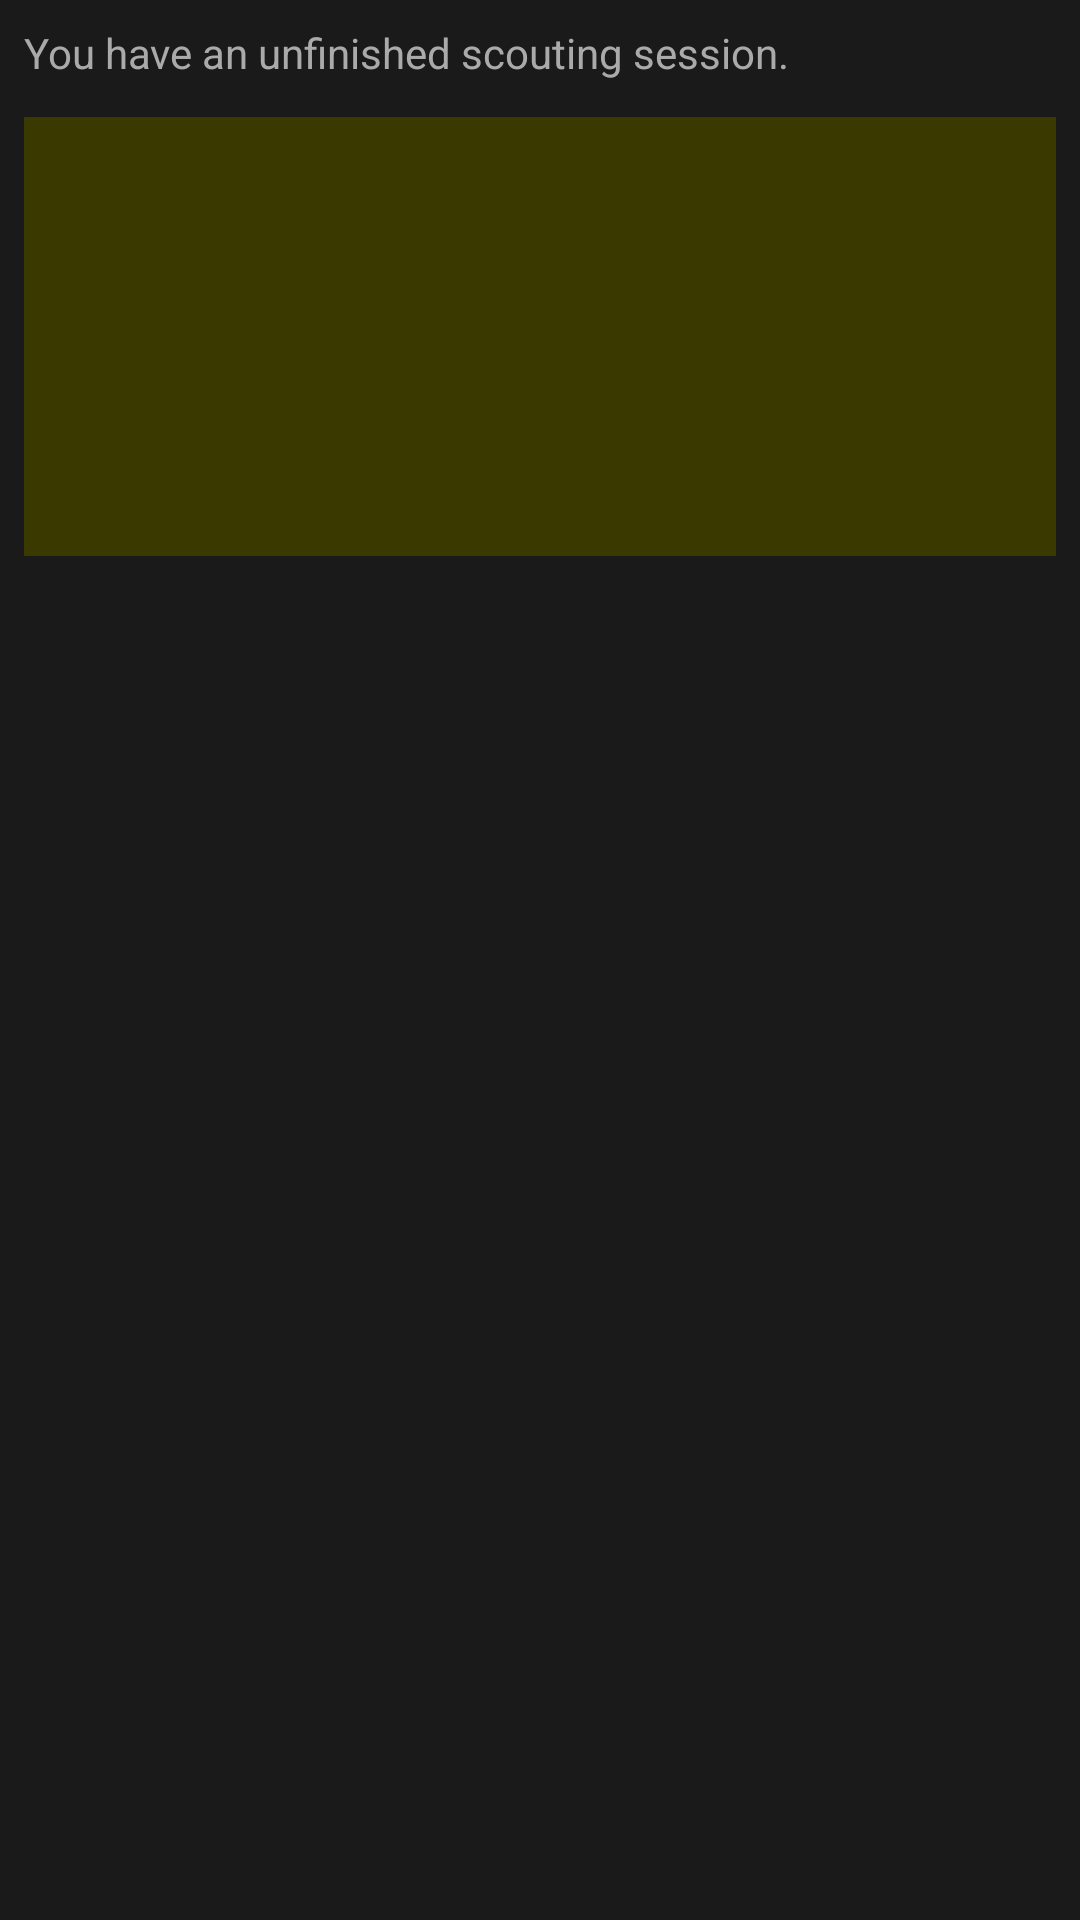

Layout XML and referenced resources for this Android screen:
<!-- AndroidManifest.xml: application theme Theme.ScoutingApp -->
<!-- res/layout/dialog_resume_match.xml -->
<?xml version="1.0" encoding="utf-8"?>
<LinearLayout xmlns:android="http://schemas.android.com/apk/res/android"
    android:layout_width="match_parent"
    android:layout_height="wrap_content"
    android:orientation="vertical"
    android:padding="8dp">

    <TextView
        android:layout_width="match_parent"
        android:layout_height="wrap_content"
        android:text="You have an unfinished scouting session."
        android:textColor="@color/text_dim"
        android:textSize="14sp"
        android:layout_marginBottom="12dp" />

    <LinearLayout
        android:layout_width="match_parent"
        android:layout_height="wrap_content"
        android:orientation="vertical"
        android:background="@color/resume_highlight_bg"
        android:padding="14dp">

        <include layout="@layout/row_info" android:id="@+id/row_match" />
        <include layout="@layout/row_info" android:id="@+id/row_team" />
        <include layout="@layout/row_info" android:id="@+id/row_position" />
        <include layout="@layout/row_info" android:id="@+id/row_scouter" />
        <include layout="@layout/row_info" android:id="@+id/row_time_left" />
    </LinearLayout>
</LinearLayout>
<!-- res/layout/row_info.xml (included above) -->
<?xml version="1.0" encoding="utf-8"?>
<LinearLayout xmlns:android="http://schemas.android.com/apk/res/android"
    android:layout_width="match_parent"
    android:layout_height="wrap_content"
    android:orientation="horizontal"
    android:layout_marginBottom="6dp">

    <TextView
        android:id="@+id/row_label"
        android:layout_width="0dp"
        android:layout_weight="1"
        android:layout_height="wrap_content"
        android:textColor="@color/text_dim"
        android:textSize="13sp" />

    <TextView
        android:id="@+id/row_value"
        android:layout_width="wrap_content"
        android:layout_height="wrap_content"
        android:textColor="@color/accent"
        android:textSize="13sp"
        android:textStyle="bold" />
</LinearLayout>
<!-- resources referenced by this layout -->
<resources>
  <color name="accent">#FFEBB302</color>
  <color name="resume_highlight_bg">#FF3A3A00</color>
  <color name="text_dim">#FFAAAAAA</color>
  <style name="Theme.ScoutingApp" parent="Theme.MaterialComponents.NoActionBar">
          <item name="colorPrimary">@color/yellow</item>
          <item name="colorPrimaryDark">@color/black</item>
          <item name="colorAccent">@color/yellow</item>
          <item name="android:windowBackground">@color/scaffold_bg</item>
          <item name="android:textColorPrimary">@color/text</item>
      </style>
  <color name="yellow">#FFEBB302</color>
  <color name="black">#FF000000</color>
  <color name="scaffold_bg">#FF1A1A1A</color>
  <color name="text">#FFF0F0F0</color>
</resources>
